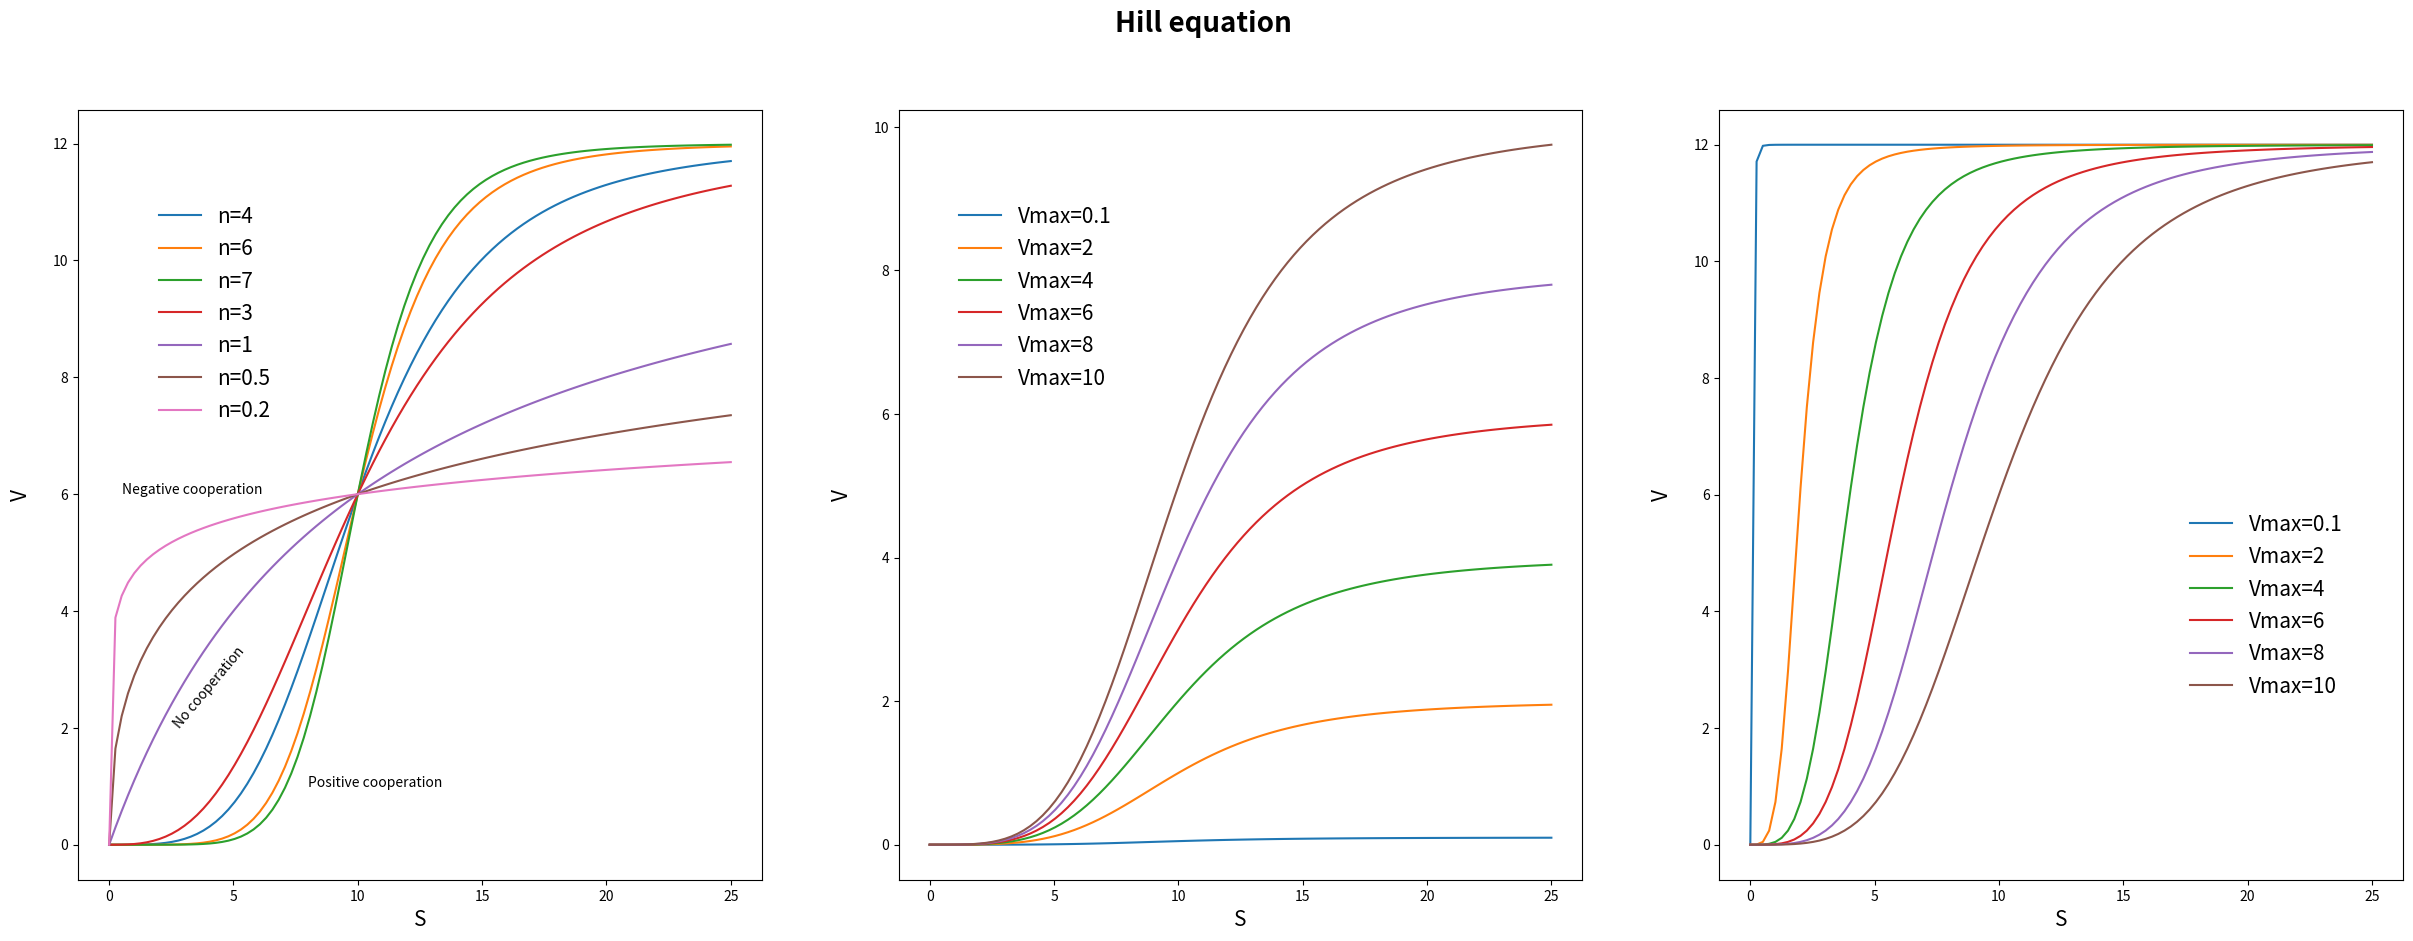

Python code for this plot:
# Libraries
import numpy as np
from matplotlib import pyplot as plt

# Variable n ***********************************************************

S = np.linspace(0, 25, num=100)
Vmax = 12
Km = 10
n = [ 4, 6, 7, 3, 1, 0.5, 0.2 ]
V = np.empty([7,100])
for i in range(0,100):
    for j in range(0,7):
        V[j][i] = Vmax*(S[i]**n[j])/((Km**n[j])+(S[i]**n[j]))
        
# Define plot space
fig, axs = plt.subplots(1,3, figsize=(30,10))
fig.suptitle("Hill equation", fontsize =20, fontweight='bold')

# Data:
for j in range(0,7):
    axs[0].plot(S, V[j][:], linestyle='-', label='n={}'.format(n[j]))

axs[0].set_xlabel('S', loc='center', fontsize=15)
axs[0].set_ylabel('V', loc='center', fontsize=15, labelpad=15)
axs[0].legend(loc='upper center', bbox_to_anchor=(0.2, 0.9), 
           frameon=False, ncol=1, fontsize=15)

axs[0].text(0.5, 6, 'Negative cooperation')
axs[0].text(8, 1, 'Positive cooperation')
axs[0].text(2.5, 2, 'No cooperation', rotation=50)


# Variable Vmax ***********************************************************

S = np.linspace(0, 25, num=100)
Vmax = [0.1, 2, 4, 6, 8, 10]
Km = 10
n = 4
V = np.empty([7,100])
for i in range(0,100):
    for j in range(0,6):
        V[j][i] = Vmax[j]*(S[i]**n)/((Km**n)+(S[i]**n))
        
# Data:
for j in range(0,6):
    axs[1].plot(S, V[j][:], linestyle='-', label='Vmax={}'.format(Vmax[j]))

axs[1].set_xlabel('S', loc='center', fontsize=15)
axs[1].set_ylabel('V', loc='center', fontsize=15, labelpad=15)
axs[1].legend(loc='upper center', bbox_to_anchor=(0.2, 0.9), 
           frameon=False, ncol=1, fontsize=15)


# Variable Km ***********************************************************


S = np.linspace(0, 25, num=100)
Vmax = 12
Km = [0.1, 2, 4, 6, 8, 10]
n = 4
V = np.empty([7,100])
for i in range(0,100):
    for j in range(0,6):
        V[j][i] = Vmax*(S[i]**n)/((Km[j]**n)+(S[i]**n))
        
# Data:
for j in range(0,6):
    axs[2].plot(S, V[j][:], linestyle='-', label='Vmax={}'.format(Km[j]))

axs[2].set_xlabel('S', loc='center', fontsize=15)
axs[2].set_ylabel('V', loc='center', fontsize=15, labelpad=15)
axs[2].legend(loc='upper center', bbox_to_anchor=(0.8, 0.5), 
           frameon=False, ncol=1, fontsize=15)
